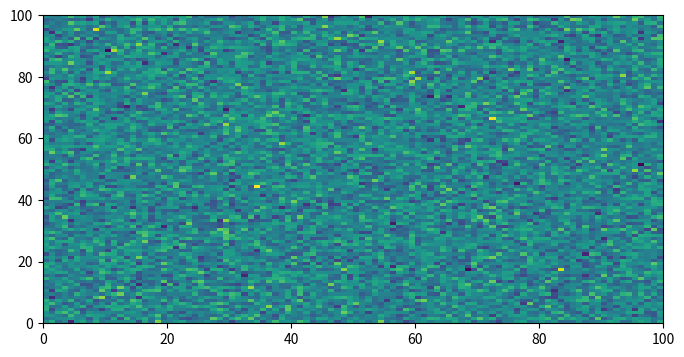
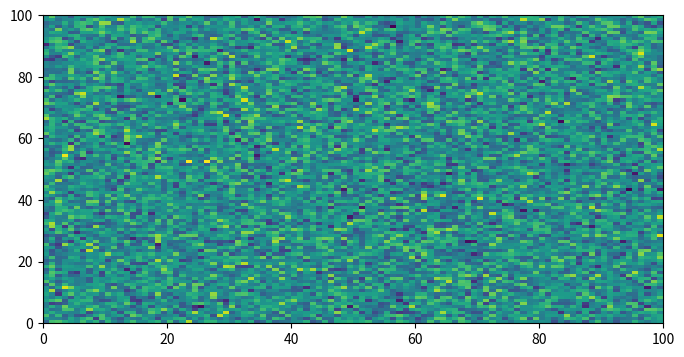
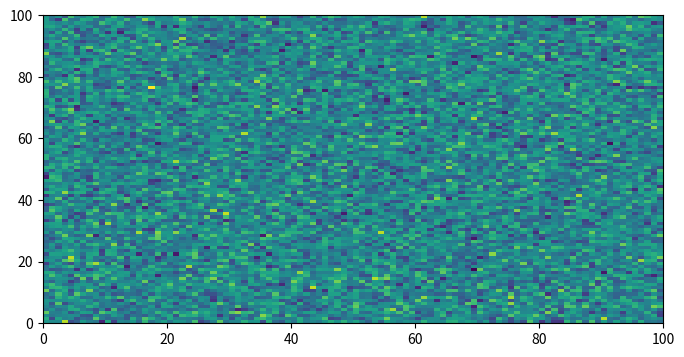
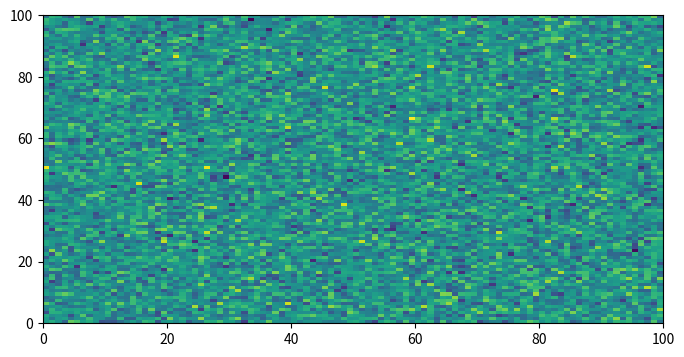

The script that saved these images, in order:
# Code source: Thomas S. Binns
# License: BSD 3 clause
# sphinx_gallery_tags = ["matplotlib","image","split-plots"]

# sphinx_gallery_multi_image = "single"

import matplotlib.pyplot as plt
import numpy as np

# Plots will be shown on separate lines

fig, ax = plt.subplots(1, 1, figsize=(8, 4))
ax.pcolormesh(np.random.randn(100, 100))

fig, ax = plt.subplots(1, 1, figsize=(8, 4))
ax.pcolormesh(np.random.randn(100, 100))

# sphinx_gallery_multi_image_block = "multi"
# ↑↑↑ Return to default behaviour for just this cell

fig, ax = plt.subplots(1, 1, figsize=(8, 4))
ax.pcolormesh(np.random.randn(100, 100))

fig, ax = plt.subplots(1, 1, figsize=(8, 4))
ax.pcolormesh(np.random.randn(100, 100))
